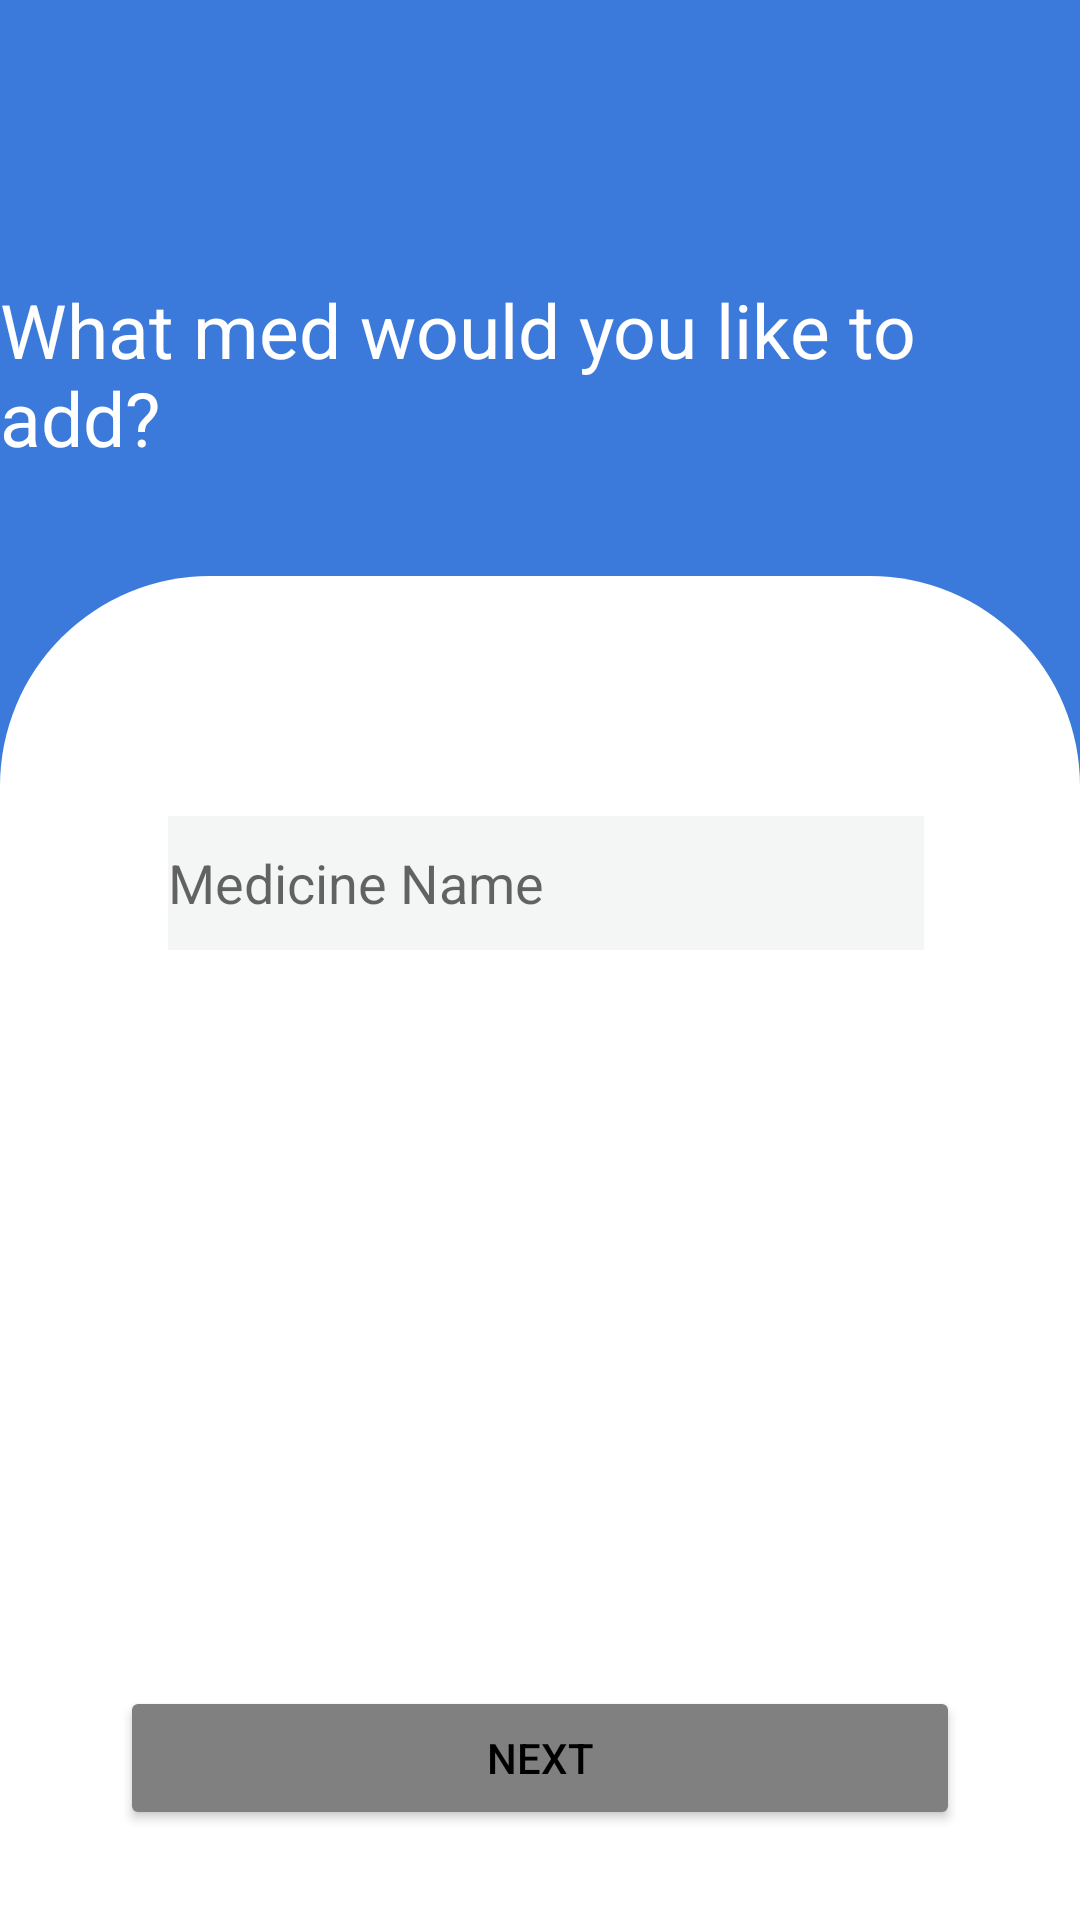

The Android layout XML behind this screen, and the referenced resources:
<!-- AndroidManifest.xml: application theme Theme.MedicalReminder -->
<!-- res/layout/firstquestion_screen.xml -->
<?xml version="1.0" encoding="utf-8"?>
<androidx.constraintlayout.widget.ConstraintLayout xmlns:android="http://schemas.android.com/apk/res/android"
    xmlns:app="http://schemas.android.com/apk/res-auto"
    xmlns:tools="http://schemas.android.com/tools"
    android:layout_width="match_parent"
    android:layout_height="match_parent"
    android:background="@color/back">
    

    <TextView
        android:id="@+id/text"
        android:layout_width="wrap_content"
        android:layout_height="wrap_content"
        android:layout_marginBottom="36dp"
        android:text="@string/q1"
        android:textColor="@color/white"
        android:textSize="25sp"
        app:layout_constraintBottom_toTopOf="@id/view_q1"
        app:layout_constraintEnd_toEndOf="parent"
        app:layout_constraintStart_toStartOf="parent"
        app:layout_constraintWidth_percent="0.2" />

    <androidx.constraintlayout.widget.ConstraintLayout
        android:id="@+id/view_q1"
        android:layout_width="match_parent"
        android:layout_height="0dp"
        android:background="@drawable/top_corner_card"
        app:layout_constraintBottom_toBottomOf="parent"
        app:layout_constraintStart_toStartOf="parent"
        app:layout_constraintHeight_percent="0.7" >

        <EditText
            android:layout_width="0dp"
            android:layout_height="0dp"
            android:layout_marginStart="56dp"
            android:layout_marginTop="80dp"
            android:background="@color/grey"
            android:hint="@string/medicine_name"
            app:layout_constraintStart_toStartOf="parent"
            app:layout_constraintTop_toTopOf="parent"
            app:layout_constraintHeight_percent="0.1"
            app:layout_constraintWidth_percent="0.7" />

        <Button
            android:id="@+id/inviteBtn"
            android:layout_width="0dp"
            android:layout_height="wrap_content"
            android:text="@string/next"
            app:layout_constraintStart_toStartOf="parent"
            app:layout_constraintEnd_toEndOf="parent"
            android:layout_marginStart="40dp"
            android:layout_marginEnd="40dp"
            app:layout_constraintBottom_toBottomOf="parent"
            android:layout_marginBottom="30dp"
            android:textColor="@color/black"
            android:backgroundTint="#808080"
            tools:layout_editor_absoluteX="150dp"
            tools:layout_editor_absoluteY="669dp" />

    </androidx.constraintlayout.widget.ConstraintLayout>

</androidx.constraintlayout.widget.ConstraintLayout>
<!-- resources referenced by this layout -->
<resources>
  <color name="back">#3B7ADA</color>
  <color name="black">#FF000000</color>
  <color name="grey">#60E2E4E4</color>
  <color name="white">#FFFFFFFF</color>
  <!-- drawable shape_oval (drawable) -->
  <?xml version="1.0" encoding="utf-8"?>
  <vector xmlns:android="http://schemas.android.com/apk/res/android"
      xmlns:aapt="http://schemas.android.com/aapt"
      android:width="512dp"
      android:height="512dp"
      android:viewportWidth="512"
      android:viewportHeight="512">
      <group>
          <clip-path android:pathData="M0,0h512v512h-512z M 0,0" />
          <path android:pathData="M-70.0,115.0a371.5,330.0,0,1,0,743.0,0.0a371.5,330.0,0,1,0,-743.0,0.0z">
              <aapt:attr name="android:fillColor">
                  <gradient
                      android:endX="3084"
                      android:endY="-2705"
                      android:startX="270"
                      android:startY="169"
                      android:type="linear">
                      <item
                          android:color="@color/back"
                          android:offset="0" />
                      <item
                          android:color="#FFFFFFFF"
                          android:offset="1" />
                  </gradient>
              </aapt:attr>
          </path>
      </group>
  </vector>
  <!-- drawable top_corner_card (drawable) -->
  <?xml version="1.0" encoding="utf-8"?>
  <shape xmlns:android="http://schemas.android.com/apk/res/android">
  
      <solid android:color="@color/white"/>
  
      <corners android:topRightRadius="70dp"
          android:topLeftRadius="70dp"/>
  
  </shape>
  <string name="medicine_name">Medicine Name</string>
  <string name="next">Next</string>
  <string name="q1">What med would you like to add?</string>
  <style name="Theme.MedicalReminder" parent="Theme.MaterialComponents.DayNight.NoActionBar.Bridge">
  
          
          <item name="colorPrimary">@color/blue_300</item>
          <item name="colorPrimaryVariant">@color/blue_300</item>
          <item name="colorOnPrimary">@color/white</item>
          
          <item name="colorSecondary">@color/teal_200</item>
          <item name="colorSecondaryVariant">@color/teal_700</item>
          <item name="colorOnSecondary">@color/white</item>
          
          <item name="android:statusBarColor" tools:targetApi="l">?attr/colorPrimaryVariant</item>
          
      </style>
  <color name="teal_200">#FF03DAC5</color>
  <color name="teal_700">#FF018786</color>
</resources>
